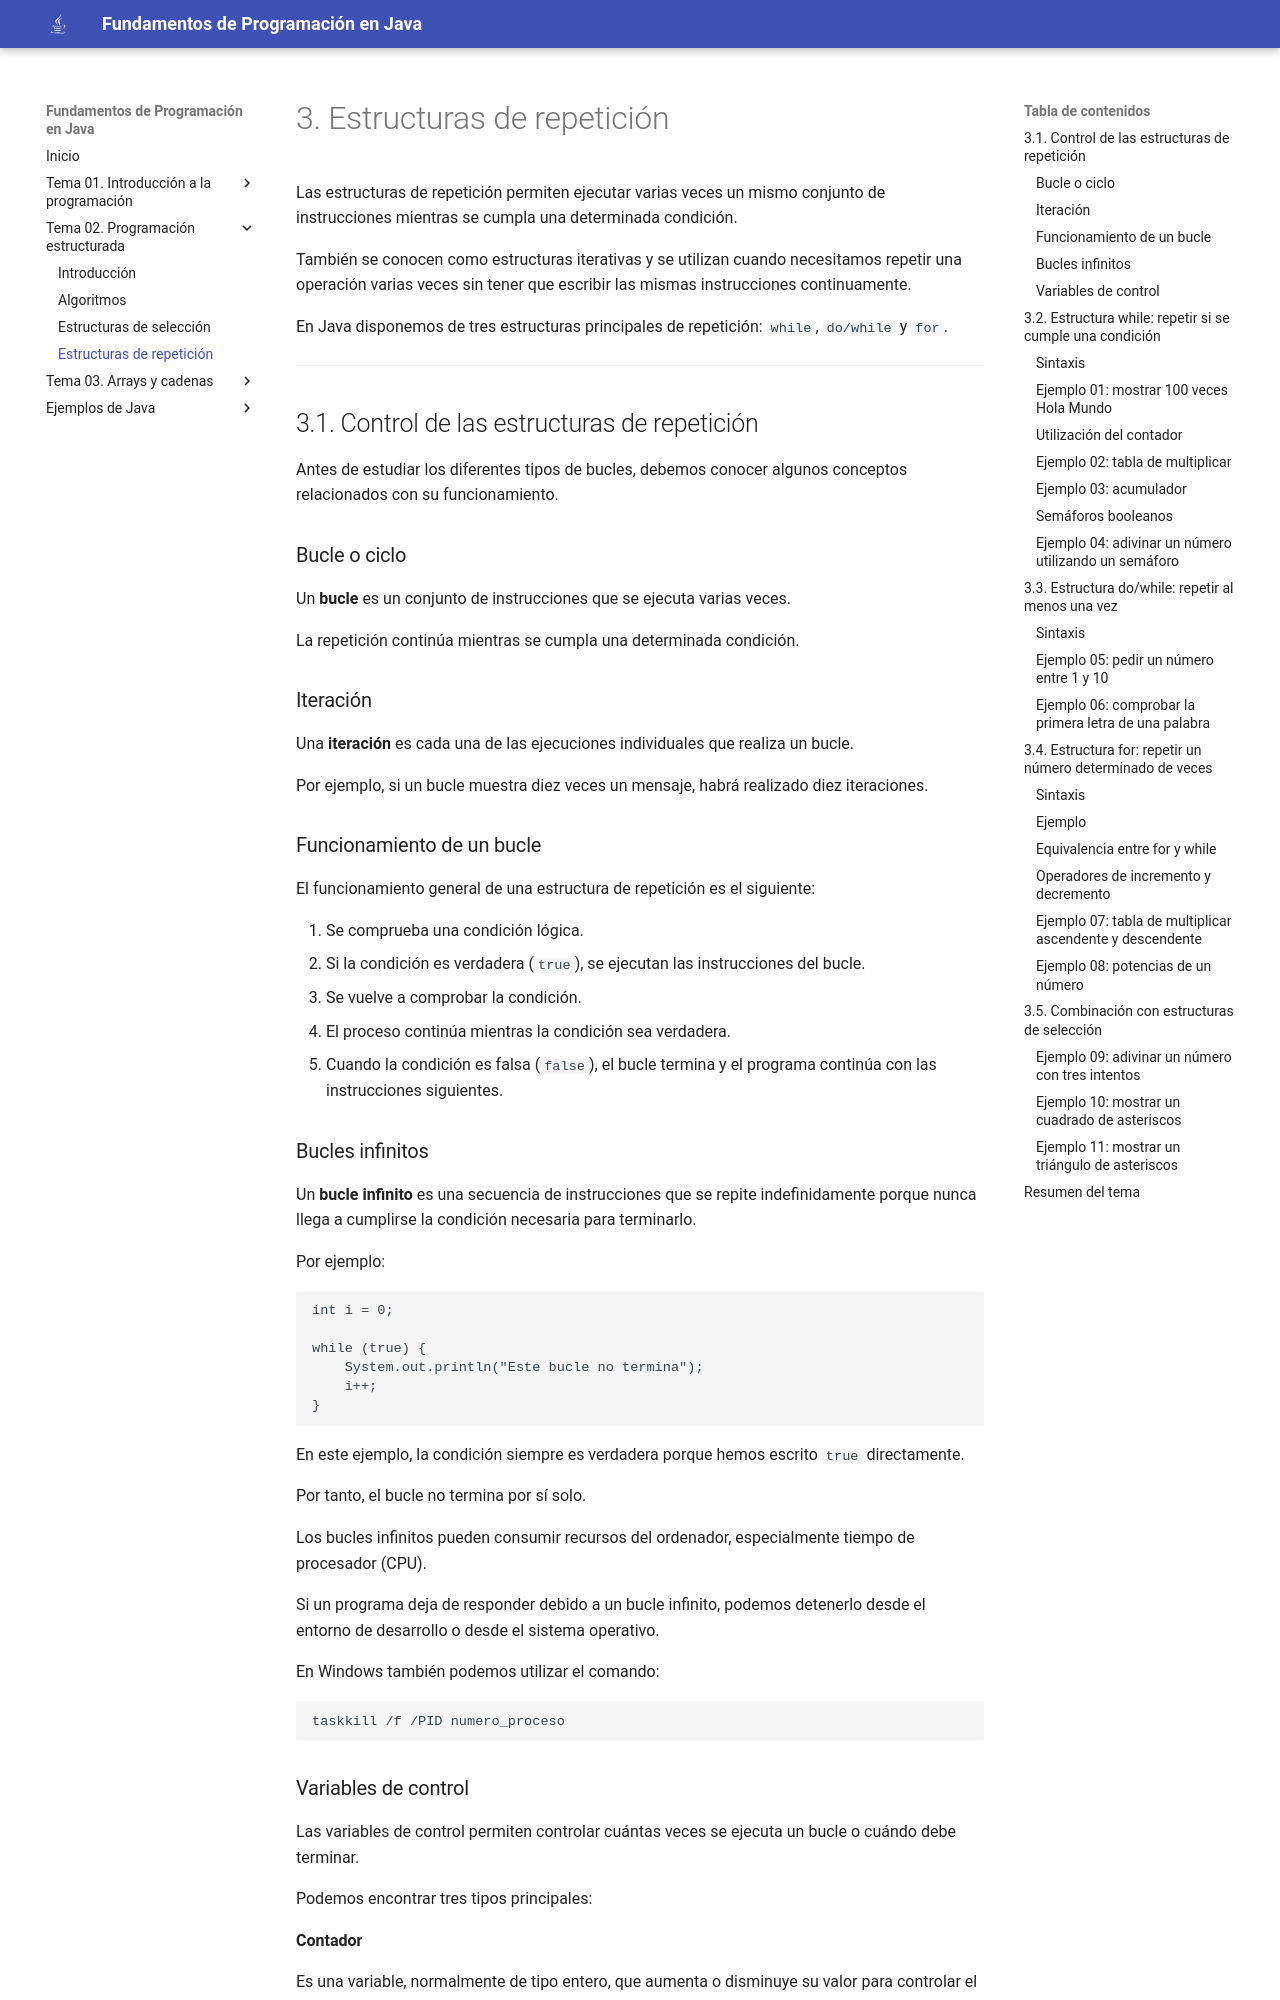

repository: moimun/fundamentos-programacion-java · page: tema02/estructuras-repeticion/index.html · generator: mkdocs


# 3. Estructuras de repetición

Las estructuras de repetición permiten ejecutar varias veces un mismo conjunto de instrucciones mientras se cumpla una determinada condición.

También se conocen como estructuras iterativas y se utilizan cuando necesitamos repetir una operación varias veces sin tener que escribir las mismas instrucciones continuamente.

En Java disponemos de tres estructuras principales de repetición: `while`, `do/while` y `for`.

---

## 3.1. Control de las estructuras de repetición

Antes de estudiar los diferentes tipos de bucles, debemos conocer algunos conceptos relacionados con su funcionamiento.

### Bucle o ciclo

Un **bucle** es un conjunto de instrucciones que se ejecuta varias veces.

La repetición continúa mientras se cumpla una determinada condición.

### Iteración

Una **iteración** es cada una de las ejecuciones individuales que realiza un bucle.

Por ejemplo, si un bucle muestra diez veces un mensaje, habrá realizado diez iteraciones.

### Funcionamiento de un bucle

El funcionamiento general de una estructura de repetición es el siguiente:

1. Se comprueba una condición lógica.
2. Si la condición es verdadera (`true`), se ejecutan las instrucciones del bucle.
3. Se vuelve a comprobar la condición.
4. El proceso continúa mientras la condición sea verdadera.
5. Cuando la condición es falsa (`false`), el bucle termina y el programa continúa con las instrucciones siguientes.

### Bucles infinitos

Un **bucle infinito** es una secuencia de instrucciones que se repite indefinidamente porque nunca llega a cumplirse la condición necesaria para terminarlo.

Por ejemplo:

```java
int i = 0;

while (true) {
    System.out.println("Este bucle no termina");
    i++;
}
```

En este ejemplo, la condición siempre es verdadera porque hemos escrito `true` directamente.

Por tanto, el bucle no termina por sí solo.

Los bucles infinitos pueden consumir recursos del ordenador, especialmente tiempo de procesador (CPU).

Si un programa deja de responder debido a un bucle infinito, podemos detenerlo desde el entorno de desarrollo o desde el sistema operativo.

En Windows también podemos utilizar el comando:

```powershell
taskkill /f /PID numero_proceso
```
